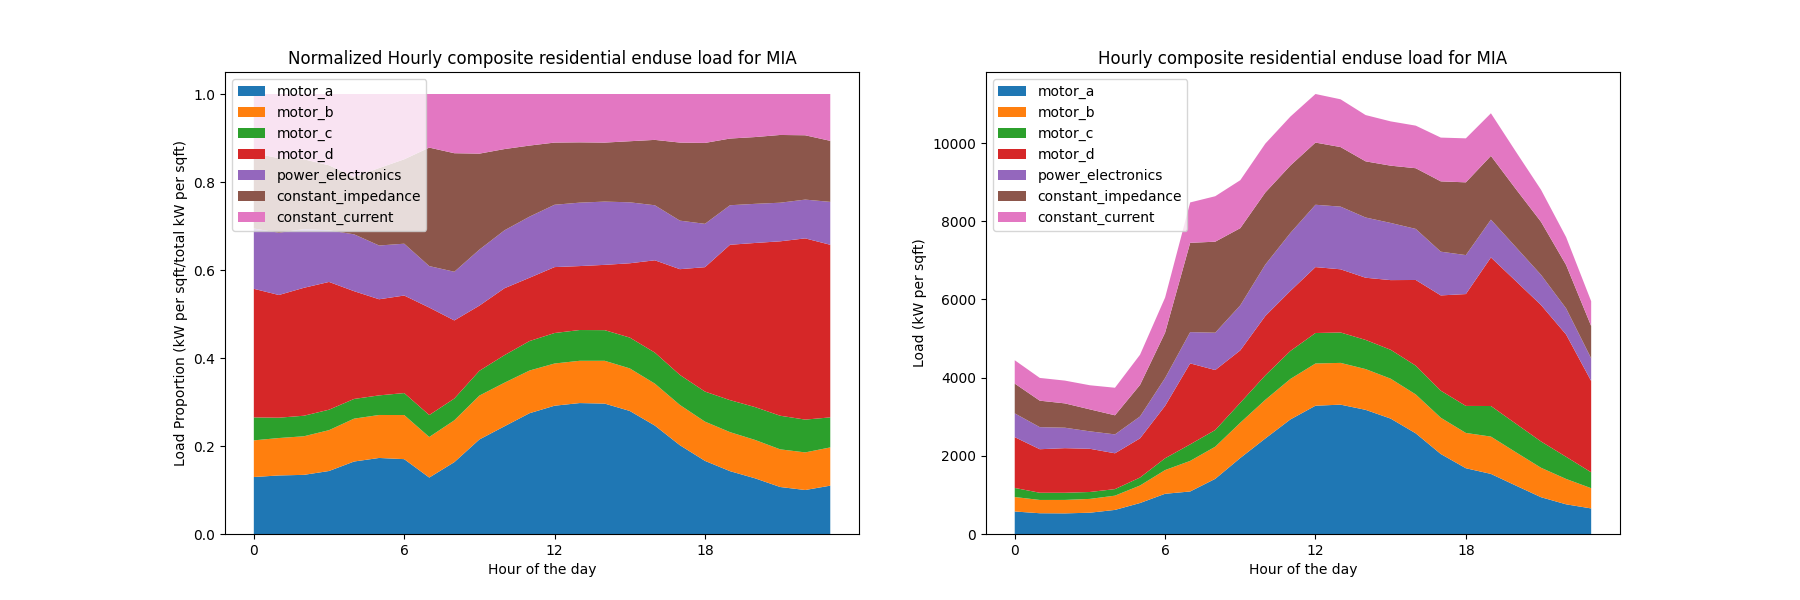

The table this chart was drawn from, first rows:
Component, 0, 1, 2, 3, 4, 5, 6, 7, 8, 9, 10, 11, 12, 13, 14, 15, 16, 17, 18, 19, 20, 21, 22
MOTOR A, 0.1295, 0.1331, 0.1344, 0.1432, 0.1647, 0.1728, 0.1701, 0.1283, 0.1633, 0.2148, 0.2448, 0.2745, 0.2916, 0.2976, 0.2964, 0.2797, 0.2465, 0.2018, 0.1662, 0.1428, 0.1265, 0.1068, 0.09997
MOTOR B, 0.0833, 0.08505, 0.08769, 0.09282, 0.09745, 0.09767, 0.1002, 0.0922, 0.09511, 0.0997, 0.09907, 0.09699, 0.09595, 0.09607, 0.09728, 0.09673, 0.09534, 0.09152, 0.08918, 0.08869, 0.08723, 0.08557, 0.08549
MOTOR C, 0.05214, 0.04624, 0.0467, 0.0465, 0.04476, 0.04456, 0.04994, 0.0499, 0.04946, 0.05637, 0.06262, 0.06702, 0.06929, 0.06995, 0.06962, 0.07005, 0.07048, 0.06824, 0.06831, 0.0727, 0.07467, 0.07641, 0.07454
MOTOR D, 0.2923, 0.2788, 0.2907, 0.2904, 0.2449, 0.2184, 0.2217, 0.2442, 0.1775, 0.1481, 0.1521, 0.1438, 0.1498, 0.1453, 0.1484, 0.1688, 0.2097, 0.2403, 0.2827, 0.3531, 0.373, 0.3963, 0.4119
POWER ELECTRONICS, 0.137, 0.1415, 0.1334, 0.1173, 0.1292, 0.1222, 0.1178, 0.09429, 0.1106, 0.1274, 0.1317, 0.1389, 0.1417, 0.1442, 0.1438, 0.1386, 0.1251, 0.1103, 0.09854, 0.08985, 0.08894, 0.08776, 0.08812
CONSTANT IMPEDANCE, 0.1714, 0.1695, 0.1586, 0.1478, 0.1305, 0.1761, 0.1918, 0.2693, 0.2694, 0.2181, 0.1847, 0.1615, 0.1413, 0.137, 0.1341, 0.1388, 0.1486, 0.1774, 0.1838, 0.1516, 0.1518, 0.154, 0.1462
CONSTANT CURRENT, 0.1343, 0.1458, 0.1485, 0.1621, 0.1884, 0.1683, 0.1484, 0.1218, 0.1346, 0.1355, 0.1252, 0.1172, 0.1104, 0.1099, 0.1104, 0.1073, 0.1043, 0.1104, 0.1112, 0.1012, 0.09786, 0.09309, 0.0938
